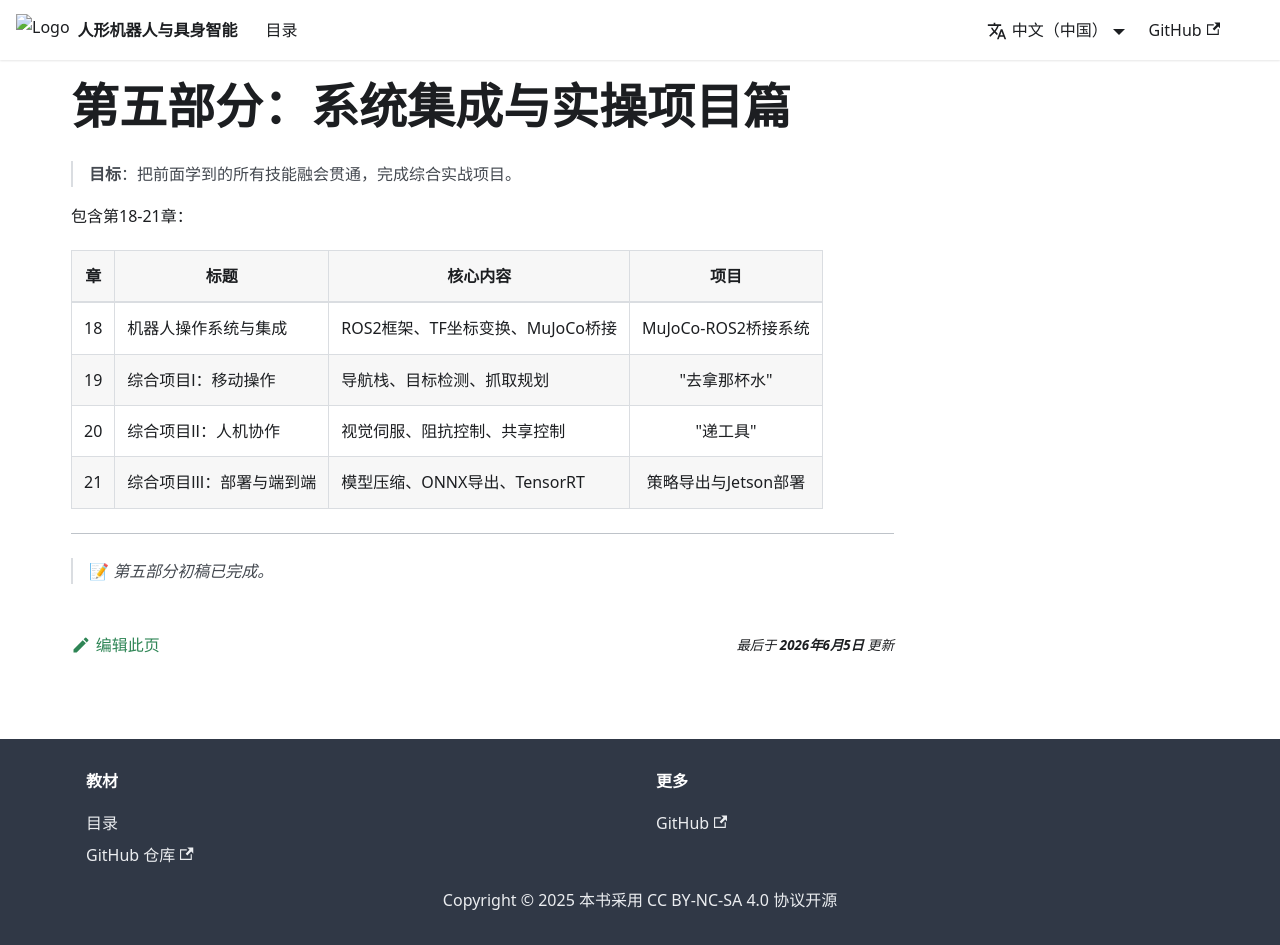

repository: feist201-openloong/humanoid-embodied-textbook · page: docs/part5-integration/index.html · generator: docusaurus

---
sidebar_position: 5
---

# 第五部分：系统集成与实操项目篇

> **目标**：把前面学到的所有技能融会贯通，完成综合实战项目。

包含第18-21章：

| 章 | 标题 | 核心内容 | 项目 |
|:--:|------|---------|:----:|
| 18 | 机器人操作系统与集成 | ROS2框架、TF坐标变换、MuJoCo桥接 | MuJoCo-ROS2桥接系统 |
| 19 | 综合项目Ⅰ：移动操作 | 导航栈、目标检测、抓取规划 | "去拿那杯水" |
| 20 | 综合项目Ⅱ：人机协作 | 视觉伺服、阻抗控制、共享控制 | "递工具" |
| 21 | 综合项目Ⅲ：部署与端到端 | 模型压缩、ONNX导出、TensorRT | 策略导出与Jetson部署 |

---

> 📝 *第五部分初稿已完成。*
